Run: headless pygame with SDL's dummy video driver; simulated clock (each Clock.tick advances the game by its frame time, no real sleeping); random seed 0; keys injected as events and as key.get_pressed() state; no mouse input.
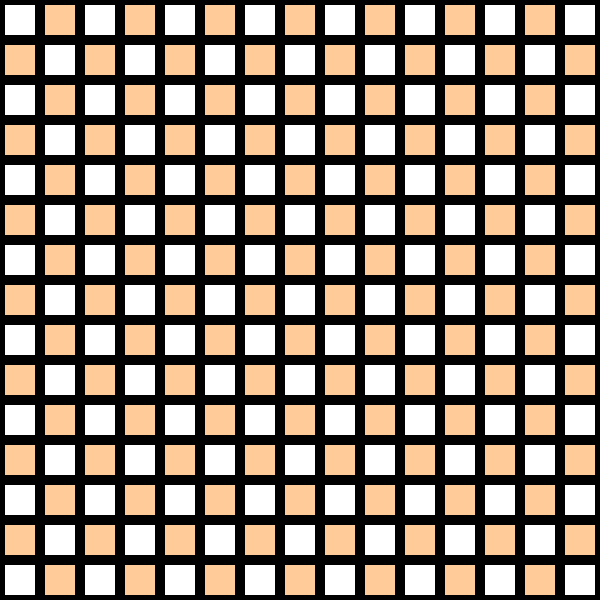
Frame 1 of 4 · flips 1–60 · no input
Frame 2 of 4 · flips 61–180 · tapped SPACE, RETURN · held RIGHT (→), D · screen unchanged from frame 1, image omitted
Frame 3 of 4 · flips 181–300 · held DOWN (↓), S · screen unchanged from frame 2, image omitted
Frame 4 of 4 · flips 301–420 · held LEFT (←), A, UP (↑), W · screen unchanged from frame 3, image omitted

The pygame program that drew these frames:

import pygame
import sys

# Initialize Pygame
pygame.init()

# Constants
WIDTH, HEIGHT = 600, 600
SQUARE_SIZE = WIDTH // 15  # Size of each square
BORDER_WIDTH = 5  # Border width for the board
BORDER_COLOR = (0, 0, 0)  # Border color

# Ludo board colors
GREEN = (0, 128, 0)
YELLOW = (255, 255, 0)
RED = (255, 0, 0)
BLUE = (0, 0, 255)
PLAYER_COLORS = [GREEN, YELLOW, RED, BLUE]

# Create a window
screen = pygame.display.set_mode((WIDTH, HEIGHT))
pygame.display.set_caption("Ludo Board")

# Draw the Ludo board
def draw_board():
    for row in range(15):
        for col in range(15):
            x = col * SQUARE_SIZE
            y = row * SQUARE_SIZE
            color = (255, 255, 255) if (row + col) % 2 == 0 else (255, 204, 153)
            pygame.draw.rect(screen, color, (x, y, SQUARE_SIZE, SQUARE_SIZE))
            pygame.draw.rect(screen, BORDER_COLOR, (x, y, SQUARE_SIZE, SQUARE_SIZE), BORDER_WIDTH)

# Main game loop
running = True
while running:
    for event in pygame.event.get():
        if event.type == pygame.QUIT:
            running = False

    screen.fill((255, 255, 255))  # Clear the screen
    draw_board()  # Draw the Ludo board

    # Draw player pieces (you can add more logic to position player pieces)

    pygame.display.flip()  # Update the display

# Quit Pygame
pygame.quit()
sys.exit()
